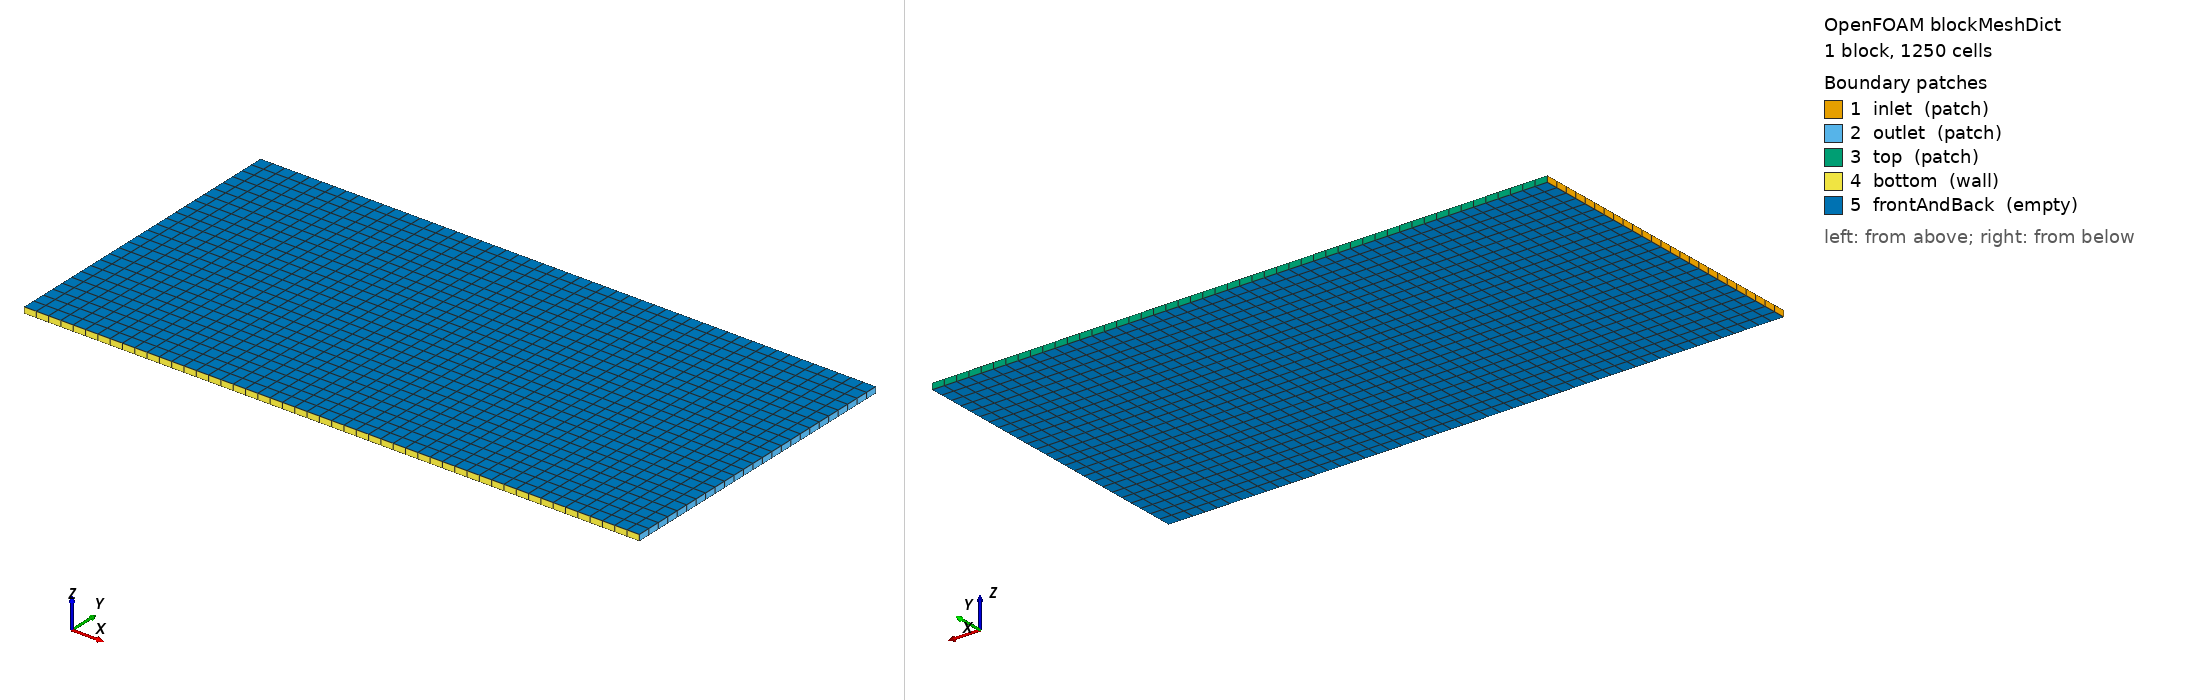

OpenFOAM case: the mesh blockMesh builds from blockMeshDict, 1 block(s), 1250 cells. Boundary patches (legend numbers): 1 inlet (patch), 2 outlet (patch), 3 top (patch), 4 bottom (wall), 5 frontAndBack (empty). Left view from above one corner, right view from below the opposite corner. Boundary conditions: 6 field file(s) under 0/; 5 of 5 drawn patches have an entry in a shipped field file.

=== system/blockMeshDict ===
/*--------------------------------*- C++ -*----------------------------------*\
| =========                 |                                                 |
| \\      /  F ield         | OpenFOAM: The Open Source CFD Toolbox           |
|  \\    /   O peration     | Version:  v2212                                 |
|   \\  /    A nd           | Website:  www.openfoam.com                      |
|    \\/     M anipulation  |                                                 |
\*---------------------------------------------------------------------------*/
FoamFile
{
    version     2.0;
    format      ascii;
    class       dictionary;
    object      blockMeshDict;
}
// * * * * * * * * * * * * * * * * * * * * * * * * * * * * * * * * * * * * * //

// Simple 2D channel: 10mm x 5mm x 0.1mm (quasi-2D)
// Water flows in from left, air sits on top

scale   1e-3;  // mm to m

vertices
(
    (0 0 0)      // 0
    (10 0 0)     // 1
    (10 5 0)     // 2
    (0 5 0)      // 3
    (0 0 0.1)    // 4
    (10 0 0.1)   // 5
    (10 5 0.1)   // 6
    (0 5 0.1)    // 7
);

blocks
(
    hex (0 1 2 3 4 5 6 7) (50 25 1) simpleGrading (1 1 1)
);

edges
(
);

boundary
(
    inlet
    {
        type patch;
        faces
        (
            (0 4 7 3)
        );
    }
    outlet
    {
        type patch;
        faces
        (
            (1 2 6 5)
        );
    }
    top
    {
        type patch;
        faces
        (
            (3 7 6 2)
        );
    }
    bottom
    {
        type wall;
        faces
        (
            (0 1 5 4)
        );
    }
    frontAndBack
    {
        type empty;
        faces
        (
            (0 3 2 1)
            (4 5 6 7)
        );
    }
);

// ************************************************************************* //


=== system/controlDict ===
/*--------------------------------*- C++ -*----------------------------------*\
| =========                 |                                                 |
| \\      /  F ield         | OpenFOAM: The Open Source CFD Toolbox           |
|  \\    /   O peration     | Version:  v2212                                 |
|   \\  /    A nd           | Website:  www.openfoam.com                      |
|    \\/     M anipulation  |                                                 |
\*---------------------------------------------------------------------------*/
FoamFile
{
    version     2.0;
    format      ascii;
    class       dictionary;
    location    "system";
    object      controlDict;
}
// * * * * * * * * * * * * * * * * * * * * * * * * * * * * * * * * * * * * * //

application     interBRNSFoam;

startFrom       startTime;

startTime       0;

stopAt          endTime;

endTime         10;

deltaT          0.001;

writeControl    adjustableRunTime;

writeInterval   1;

purgeWrite      0;

writeFormat     ascii;

writePrecision  8;

writeCompression off;

timeFormat      general;

timePrecision   6;

runTimeModifiable yes;

adjustTimeStep  yes;

maxCo           0.5;

maxAlphaCo      0.3;

maxDeltaT       0.1;

// ************************************************************************* //


=== 0/C_O2 ===
/*--------------------------------*- C++ -*----------------------------------*\
| =========                 |                                                 |
| \\      /  F ield         | OpenFOAM: The Open Source CFD Toolbox           |
|  \\    /   O peration     | Version:  v2212                                 |
|   \\  /    A nd           | Website:  www.openfoam.com                      |
|    \\/     M anipulation  |                                                 |
\*---------------------------------------------------------------------------*/
FoamFile
{
    version     2.0;
    format      ascii;
    class       volScalarField;
    object      C_O2;
}
// * * * * * * * * * * * * * * * * * * * * * * * * * * * * * * * * * * * * * //

dimensions      [0 -3 0 0 1 0 0];

// Saturated O2 in water
internalField   uniform 0.25;

boundaryField
{
    inlet
    {
        type            fixedValue;
        value           uniform 0.25;  // Saturated O2 (mol/m³)
    }

    outlet
    {
        type            zeroGradient;
    }

    top
    {
        // O2 exchange with air
        type            fixedValue;
        value           uniform 0.25;
    }

    bottom
    {
        type            zeroGradient;
    }

    frontAndBack
    {
        type            empty;
    }
}

// ************************************************************************* //


=== 0/C_S ===
/*--------------------------------*- C++ -*----------------------------------*\
| =========                 |                                                 |
| \\      /  F ield         | OpenFOAM: The Open Source CFD Toolbox           |
|  \\    /   O peration     | Version:  v2212                                 |
|   \\  /    A nd           | Website:  www.openfoam.com                      |
|    \\/     M anipulation  |                                                 |
\*---------------------------------------------------------------------------*/
FoamFile
{
    version     2.0;
    format      ascii;
    class       volScalarField;
    object      C_S;
}
// * * * * * * * * * * * * * * * * * * * * * * * * * * * * * * * * * * * * * //

dimensions      [0 -3 0 0 1 0 0];

internalField   uniform 0;

boundaryField
{
    inlet
    {
        type            fixedValue;
        value           uniform 1;    // 1 mol/m³ substrate inlet
    }

    outlet
    {
        type            zeroGradient;
    }

    top
    {
        type            zeroGradient;
    }

    bottom
    {
        type            zeroGradient;
    }

    frontAndBack
    {
        type            empty;
    }
}

// ************************************************************************* //


=== 0/U ===
/*--------------------------------*- C++ -*----------------------------------*\
| =========                 |                                                 |
| \\      /  F ield         | OpenFOAM: The Open Source CFD Toolbox           |
|  \\    /   O peration     | Version:  v2212                                 |
|   \\  /    A nd           | Website:  www.openfoam.com                      |
|    \\/     M anipulation  |                                                 |
\*---------------------------------------------------------------------------*/
FoamFile
{
    version     2.0;
    format      ascii;
    class       volVectorField;
    object      U;
}
// * * * * * * * * * * * * * * * * * * * * * * * * * * * * * * * * * * * * * //

dimensions      [0 1 -1 0 0 0 0];

internalField   uniform (0.001 0 0);

boundaryField
{
    inlet
    {
        type            fixedValue;
        value           uniform (0.001 0 0);
    }

    outlet
    {
        type            zeroGradient;
    }

    top
    {
        type            pressureInletOutletVelocity;
        value           uniform (0 0 0);
    }

    bottom
    {
        type            noSlip;
    }

    frontAndBack
    {
        type            empty;
    }
}

// ************************************************************************* //


=== 0/alpha.water ===
/*--------------------------------*- C++ -*----------------------------------*\
| =========                 |                                                 |
| \\      /  F ield         | OpenFOAM: The Open Source CFD Toolbox           |
|  \\    /   O peration     | Version:  v2212                                 |
|   \\  /    A nd           | Website:  www.openfoam.com                      |
|    \\/     M anipulation  |                                                 |
\*---------------------------------------------------------------------------*/
FoamFile
{
    version     2.0;
    format      ascii;
    class       volScalarField;
    object      alpha.water;
}
// * * * * * * * * * * * * * * * * * * * * * * * * * * * * * * * * * * * * * //

dimensions      [0 0 0 0 0 0 0];

// Set by setFields: water in bottom 60%, air in top 40%
internalField   uniform 0;

boundaryField
{
    inlet
    {
        type            fixedValue;
        value           uniform 1;
    }

    outlet
    {
        type            zeroGradient;
    }

    top
    {
        type            inletOutlet;
        inletValue      uniform 0;
        value           uniform 0;
    }

    bottom
    {
        type            zeroGradient;
    }

    frontAndBack
    {
        type            empty;
    }
}

// ************************************************************************* //


=== 0/p_rgh ===
/*--------------------------------*- C++ -*----------------------------------*\
| =========                 |                                                 |
| \\      /  F ield         | OpenFOAM: The Open Source CFD Toolbox           |
|  \\    /   O peration     | Version:  v2212                                 |
|   \\  /    A nd           | Website:  www.openfoam.com                      |
|    \\/     M anipulation  |                                                 |
\*---------------------------------------------------------------------------*/
FoamFile
{
    version     2.0;
    format      ascii;
    class       volScalarField;
    object      p_rgh;
}
// * * * * * * * * * * * * * * * * * * * * * * * * * * * * * * * * * * * * * //

dimensions      [1 -1 -2 0 0 0 0];

internalField   uniform 0;

boundaryField
{
    inlet
    {
        type            fixedFluxPressure;
        value           uniform 0;
    }

    outlet
    {
        type            fixedFluxPressure;
        value           uniform 0;
    }

    top
    {
        type            totalPressure;
        p0              uniform 0;
        value           uniform 0;
    }

    bottom
    {
        type            fixedFluxPressure;
        value           uniform 0;
    }

    frontAndBack
    {
        type            empty;
    }
}

// ************************************************************************* //


=== 0/pc ===
/*--------------------------------*- C++ -*----------------------------------*\
| =========                 |                                                 |
| \\      /  F ield         | OpenFOAM: The Open Source CFD Toolbox           |
|  \\    /   O peration     | Version:  v2212                                 |
|   \\  /    A nd           | Website:  www.openfoam.com                      |
|    \\/     M anipulation  |                                                 |
\*---------------------------------------------------------------------------*/
FoamFile
{
    version     2.0;
    format      ascii;
    class       volScalarField;
    object      pc;
}
// * * * * * * * * * * * * * * * * * * * * * * * * * * * * * * * * * * * * * //

dimensions      [1 -1 -2 0 0 0 0];

internalField   uniform 0;

boundaryField
{
    inlet
    {
        type            zeroGradient;
    }

    outlet
    {
        type            zeroGradient;
    }

    top
    {
        type            zeroGradient;
    }

    bottom
    {
        type            zeroGradient;
    }

    frontAndBack
    {
        type            empty;
    }
}

// ************************************************************************* //
